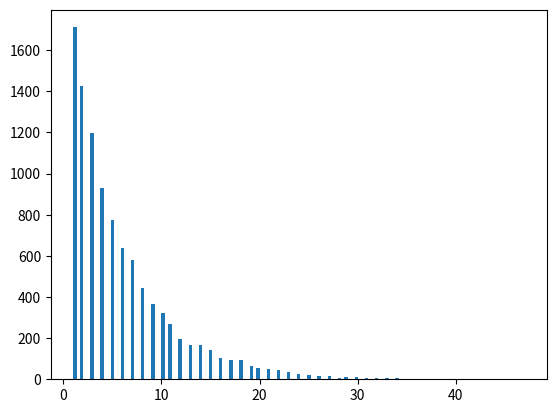

Reproduce this figure in Python.
from numpy.random import *
import matplotlib.pyplot as plt

def dice():
    return randint(1,7)

data = []
for x in range(10000):
    count = 1
    while dice() != 3:
        count += 1
    data.append( count )

#print data

plt.hist(data, bins=133)
plt.show()
